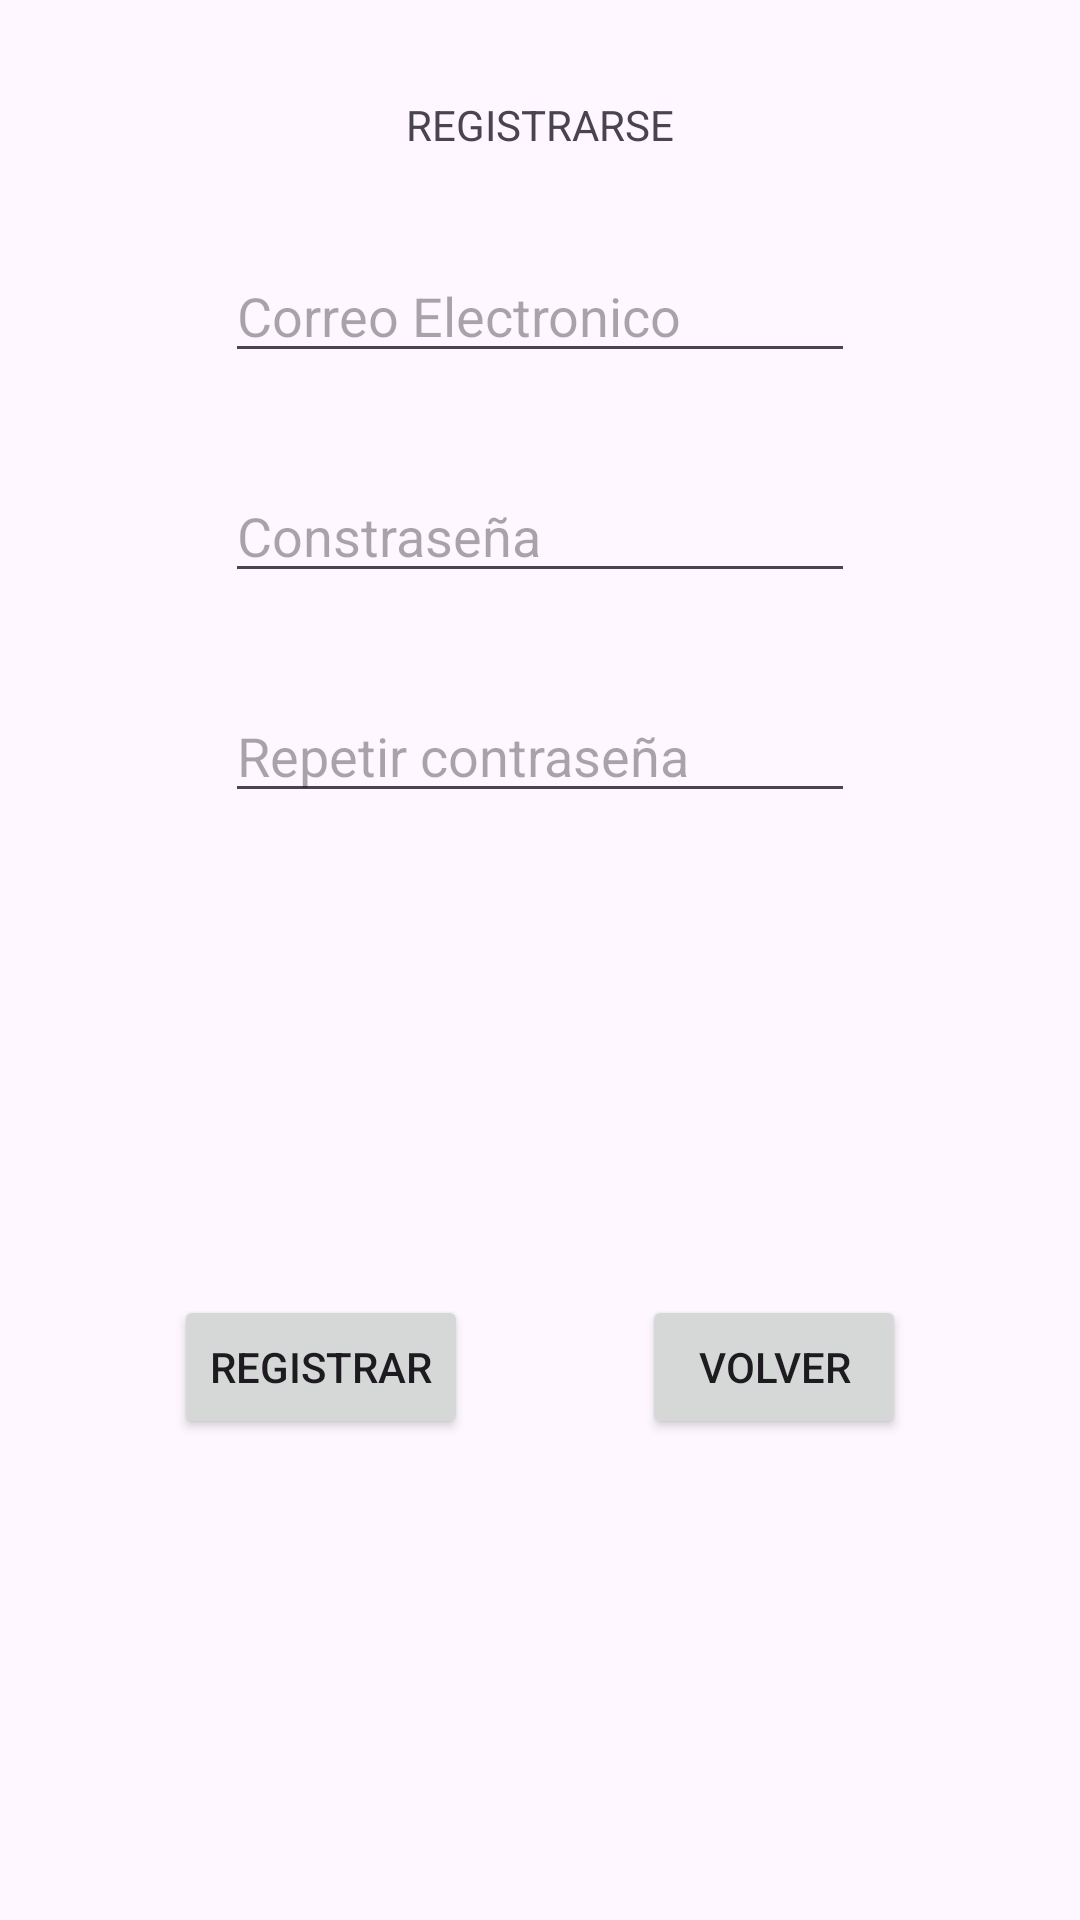

Reconstruct the res/layout file that produces this screen, plus the resources it refers to.
<!-- AndroidManifest.xml: application theme Theme.DAM2_App2 -->
<!-- res/layout/activity_registro.xml -->
<?xml version="1.0" encoding="utf-8"?>
<androidx.constraintlayout.widget.ConstraintLayout xmlns:android="http://schemas.android.com/apk/res/android"
    xmlns:app="http://schemas.android.com/apk/res-auto"
    xmlns:tools="http://schemas.android.com/tools"
    android:id="@+id/main"
    android:layout_width="match_parent"
    android:layout_height="match_parent"
    tools:context=".RegistroActivity">

    <EditText
        android:id="@+id/editTextTextEmailAddress"
        android:layout_width="wrap_content"
        android:layout_height="wrap_content"
        android:layout_marginTop="32dp"
        android:ems="10"
        android:hint="Correo Electronico"
        android:inputType="textEmailAddress"
        app:layout_constraintEnd_toEndOf="parent"
        app:layout_constraintStart_toStartOf="parent"
        app:layout_constraintTop_toBottomOf="@+id/textView2" />

    <EditText
        android:id="@+id/editTextTextPassword"
        android:layout_width="wrap_content"
        android:layout_height="wrap_content"
        android:layout_marginTop="32dp"
        android:ems="10"
        android:hint="Constraseña"
        android:inputType="textPassword"
        app:layout_constraintEnd_toEndOf="parent"
        app:layout_constraintStart_toStartOf="parent"
        app:layout_constraintTop_toBottomOf="@+id/editTextTextEmailAddress" />

    <androidx.constraintlayout.widget.ConstraintLayout
        android:id="@+id/constbuttons"
        android:layout_width="match_parent"
        android:layout_height="wrap_content"
        app:layout_constraintBottom_toBottomOf="parent"
        app:layout_constraintTop_toBottomOf="@+id/editTextTextPassword2"
        tools:layout_editor_absoluteX="16dp">

        <Button
            android:id="@+id/button"
            android:layout_width="wrap_content"
            android:layout_height="wrap_content"
            android:text="Registrar"
            app:layout_constraintBottom_toBottomOf="parent"
            app:layout_constraintEnd_toStartOf="@+id/button2"
            app:layout_constraintStart_toStartOf="parent"
            app:layout_constraintTop_toTopOf="parent" />

        <Button
            android:id="@+id/button2"
            android:layout_width="wrap_content"
            android:layout_height="wrap_content"
            android:text="Volver"
            app:layout_constraintBottom_toBottomOf="parent"
            app:layout_constraintEnd_toEndOf="parent"
            app:layout_constraintStart_toEndOf="@+id/button"
            app:layout_constraintTop_toTopOf="parent" />
    </androidx.constraintlayout.widget.ConstraintLayout>

    <TextView
        android:id="@+id/textView2"
        android:layout_width="wrap_content"
        android:layout_height="wrap_content"
        android:layout_marginTop="32dp"
        android:text="REGISTRARSE"
        app:layout_constraintEnd_toEndOf="parent"
        app:layout_constraintStart_toStartOf="parent"
        app:layout_constraintTop_toTopOf="parent" />

    <EditText
        android:id="@+id/editTextTextPassword2"
        android:layout_width="wrap_content"
        android:layout_height="wrap_content"
        android:layout_marginTop="32dp"
        android:ems="10"
        android:hint="Repetir contraseña"
        android:inputType="textPassword"
        app:layout_constraintEnd_toEndOf="parent"
        app:layout_constraintStart_toStartOf="parent"
        app:layout_constraintTop_toBottomOf="@+id/editTextTextPassword" />

</androidx.constraintlayout.widget.ConstraintLayout>
<!-- resources referenced by this layout -->
<resources>
  <style name="Theme.DAM2_App2" parent="Base.Theme.DAM2_App2" />
  <style name="Base.Theme.DAM2_App2" parent="Theme.Material3.DayNight.NoActionBar">
          
          
      </style>
</resources>
